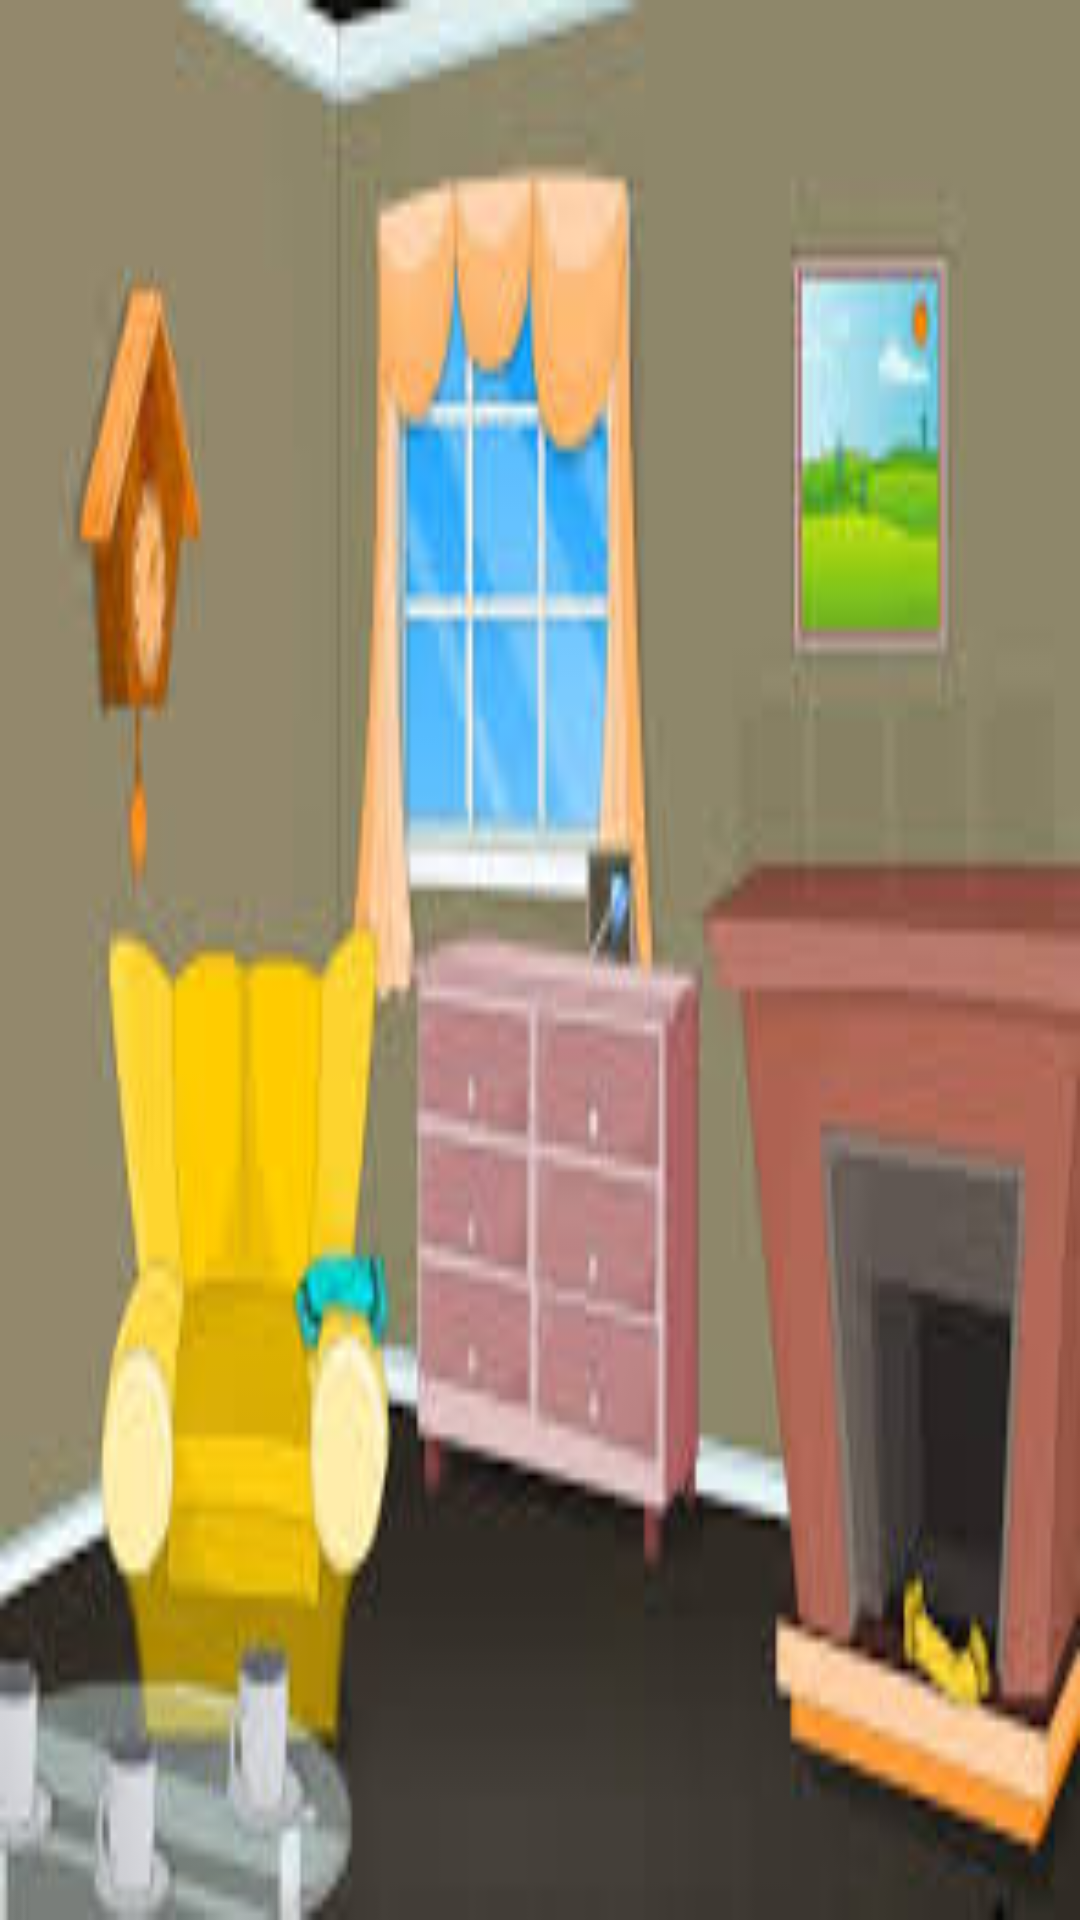

The Android layout XML behind this screen, and the referenced resources:
<!-- AndroidManifest.xml: application theme AppTheme -->
<!-- res/layout/activity_main.xml -->
<?xml version="1.0" encoding="utf-8"?>
<android.support.constraint.ConstraintLayout xmlns:android="http://schemas.android.com/apk/res/android"
    xmlns:app="http://schemas.android.com/apk/res-auto"
    xmlns:tools="http://schemas.android.com/tools"
    android:layout_width="match_parent"
    android:layout_height="match_parent"
    android:background="@drawable/backgroundimage"
    tools:context="gitter.privacy.gitlegit.MainActivity">

    <FrameLayout xmlns:android="http://schemas.android.com/apk/res/android"
        android:id="@+id/fragmentContainer0"
        android:layout_width="match_parent"
        android:layout_height="match_parent" />

</android.support.constraint.ConstraintLayout>
<!-- resources referenced by this layout -->
<resources>
  <!-- drawable backgroundimage: jpg bitmap (drawable, 9374 bytes) -->
  <style name="AppTheme" parent="Theme.AppCompat.Light.DarkActionBar">
          
          <item name="colorPrimary">@color/colorPrimary</item>
          <item name="colorPrimaryDark">@color/colorPrimaryDark</item>
          <item name="colorAccent">@color/colorAccent</item>
      </style>
  <color name="colorPrimary">#3F51B5</color>
  <color name="colorPrimaryDark">#303F9F</color>
  <color name="colorAccent">#FF4081</color>
</resources>
